2-way image classification set "processed" from GitHub (Shivamm638/IADAI201-2505469-Shivam); label vocabulary: empty, occupied.

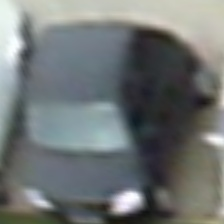
Label: occupied

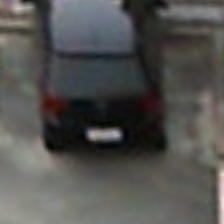
Label: occupied

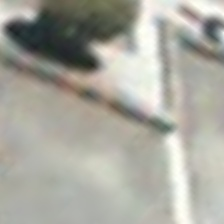
Label: empty

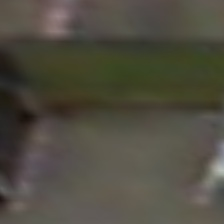
Label: empty

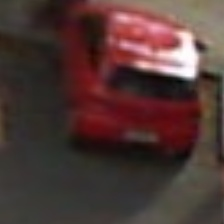
Label: occupied

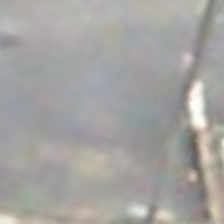
Label: empty
